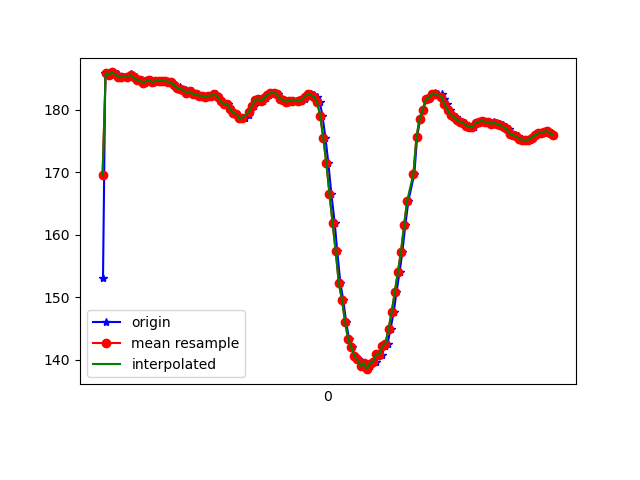

The table this chart was drawn from, first rows:
1617836518943, 532162559114158, 153.125, -241.11328, -51.757812
1617836518958, 532162576999642, 185.8, -268.8, -75.88
1617836518971, 532162596380670, 185.8, -268.3, -75.68
1617836518982, 532162615487006, 185.5, -268.6, -75.59
1617836519001, 532162634501779, 185.9, -268.4, -76.37
1617836519020, 532162653547072, 185.6, -268.9, -75.88
1617836519039, 532162672592366, 185.6, -268.8, -76.66
1617836519058, 532162691698702, 185.3, -268.2, -76.37
1617836519077, 532162710682953, 185.2, -268.5, -76.27
1617836519100, 532162730491279, 185.3, -268, -76.07
1617836519121, 532162748956668, 185.6, -268.1, -76.27
1617836519134, 532162768185090, 185.4, -268.5, -76.27
1617836519154, 532162787138819, 185.2, -268.1, -75.68
1617836519173, 532162806123070, 184.8, -267.5, -75.2
1617836519192, 532162825382013, 184.7, -268.1, -75.98
1617836519212, 532162844335743, 184.3, -268, -75.59
1617836519232, 532162863350515, 184.6, -268.6, -75.29
1617836519253, 532162882365288, 184.7, -268, -75.0
1617836519268, 532162901349539, 184.4, -268.4, -76.37
1617836519287, 532162920425353, 184.6, -267.7, -75.39
1617836519306, 532162939531690, 184.6, -268.6, -75.88
1617836519325, 532162958668547, 184.6, -268.8, -76.07
1617836519344, 532162977683320, 184.6, -268.8, -75.68
1617836519363, 532162996667571, 184.5, -268.6, -76.95
1617836519382, 532163015651822, 184.4, -268.9, -76.95
1617836519401, 532163034697115, 183.9, -269.2, -76.46
1617836519422, 532163053772930, 183.5, -269, -76.27
1617836519440, 532163072818224, 183.6, -268.6, -76.37
1617836519458, 532163091832996, 183.1, -268.7, -76.46
1617836519477, 532163110878290, 183.1, -268.4, -76.66
1617836519496, 532163129893062, 182.7, -268.6, -76.37
1617836519516, 532163148907834, 182.9, -268.5, -76.46
1617836519535, 532163167953128, 182.5, -268.8, -77.05
1617836519554, 532163186937379, 182.4, -268.9, -76.66
1617836519576, 532163206013194, 182.2, -268.4, -76.66
1617836519591, 532163225058487, 182.2, -268.3, -76.27
1617836519612, 532163244073260, 181.9, -268.1, -76.27
1617836519629, 532163263088032, 182.2, -268, -75.88
1617836519648, 532163282163847, 182.2, -268.2, -76.07
1617836519667, 532163301087055, 182.4, -268.5, -76.76
1617836519686, 532163320284955, 182, -268.2, -77.15
1617836519705, 532163339299728, 181.3, -267.7, -77.34
1617836519725, 532163358345021, 180.9, -268, -77.15
1617836519744, 532163377542922, 181, -268.7, -77.34
1617836519763, 532163396557694, 180.1, -267.9, -76.27
1617836519783, 532163415694551, 179.5, -268.6, -77.15
1617836519801, 532163434709324, 179.3, -268.8, -77.15
1617836519820, 532163453785139, 178.6, -268.2, -77.73
1617836519845, 532163473135645, 178.7, -268, -77.15
1617836519858, 532163492180939, 178.7, -268.4, -77.15
1617836519881, 532163511165190, 179.1, -267.3, -77.05
1617836519896, 532163530302047, 180, -267.1, -76.76
1617836519915, 532163549347341, 180.6, -267.6, -77.15
1617836519935, 532163568423156, 181.5, -266.8, -77.15
1617836519959, 532163587437928, 181.6, -266, -78.03
1617836519973, 532163606574786, 181.4, -266.4, -77.73
1617836519992, 532163625497994, 181.8, -266.3, -77.83
1617836520011, 532163644573809, 182.3, -266, -77.73
1617836520030, 532163663619103, 182.6, -266.4, -78.52
1617836520049, 532163682725439, 182.7, -265.9, -76.76
1617836520069, 532163702411680, 182.5, -265.8, -76.95
... 91 more rows
